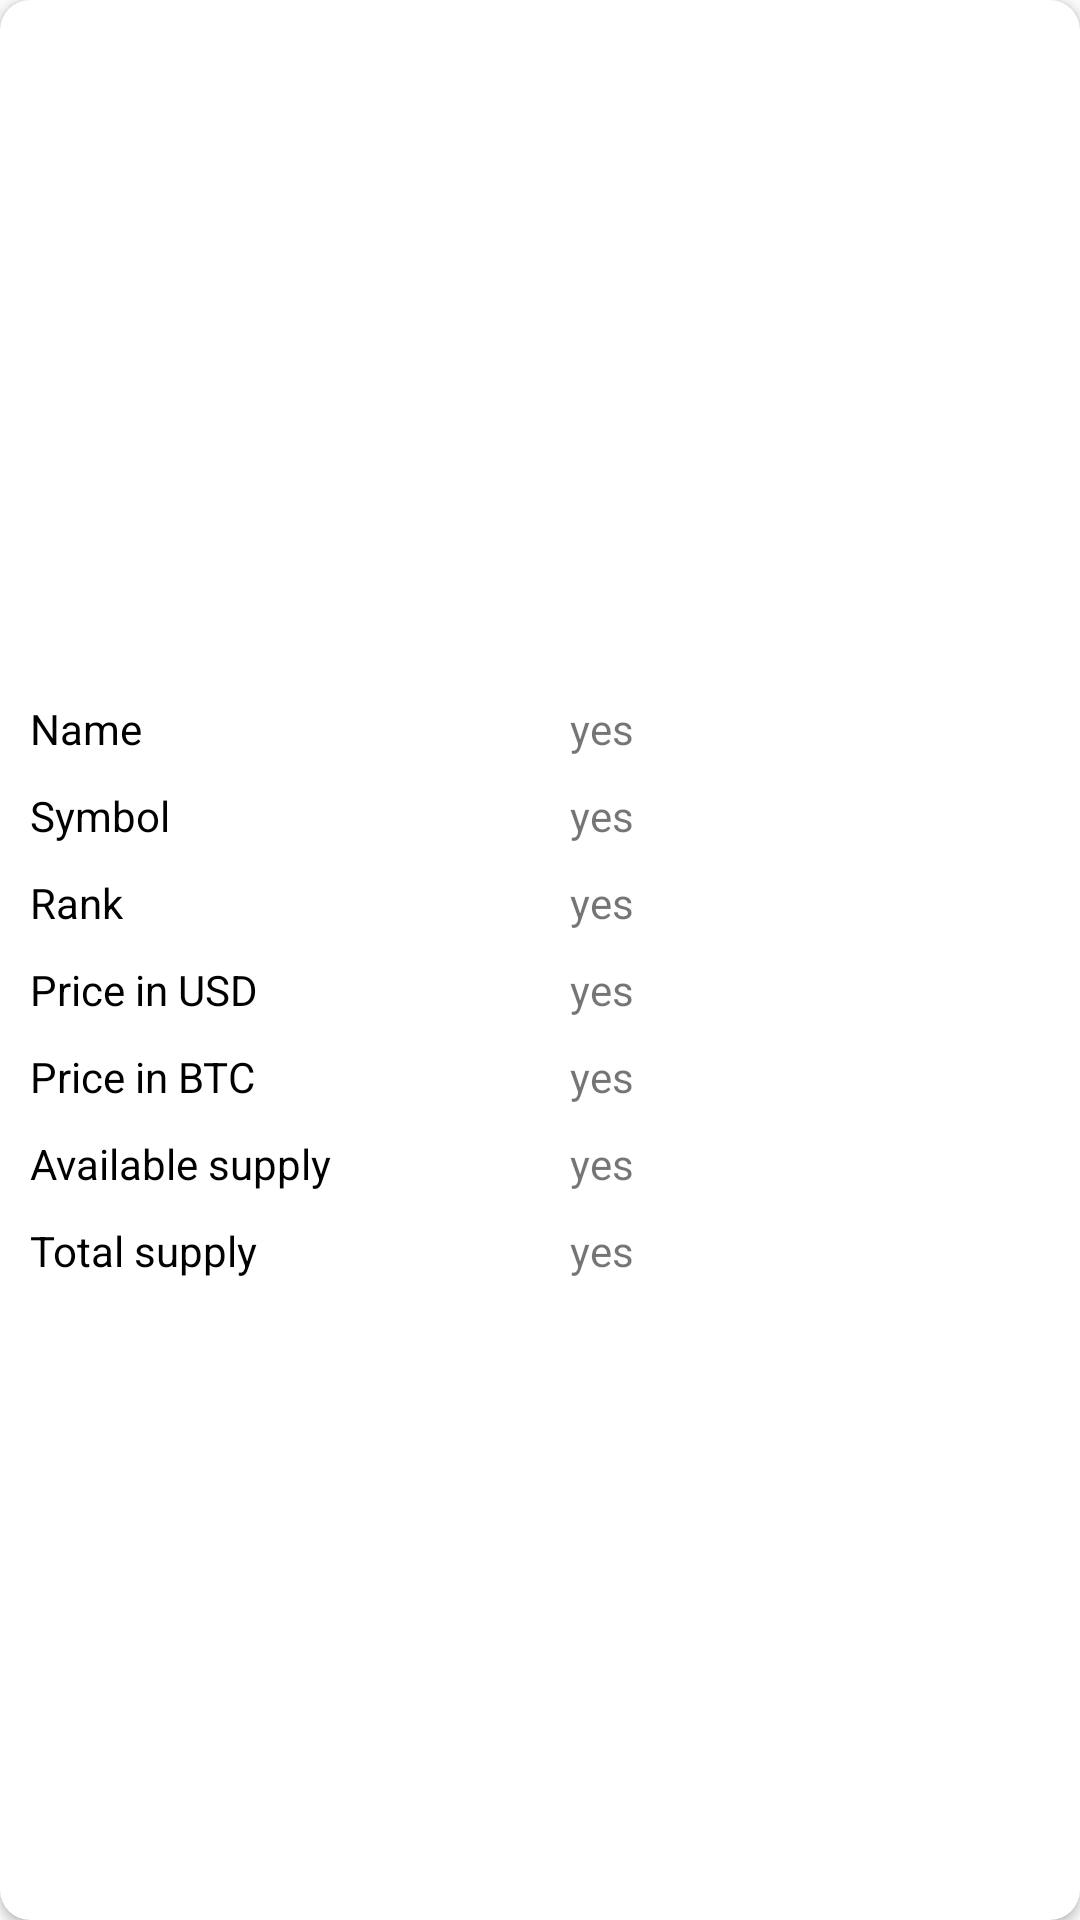

Produce the Android XML layout that renders to this screen, including the resource entries it uses.
<!-- AndroidManifest.xml: application theme AppTheme -->
<!-- res/layout/crypto_item.xml -->
<?xml version="1.0" encoding="utf-8"?>
<layout>

    <android.support.v7.widget.CardView xmlns:android="http://schemas.android.com/apk/res/android"

        xmlns:app="http://schemas.android.com/apk/res-auto"
        android:id="@+id/cardView"
        android:layout_width="match_parent"
        android:layout_height="300dp"
        android:layout_margin="15dp"
        android:layout_marginLeft="20dp"
        android:layout_marginRight="20dp"
        android:layout_marginBottom="8dp"
        android:elevation="10dp"
        app:cardCornerRadius="10dp">

        <LinearLayout
            android:layout_width="match_parent"
            android:layout_height="match_parent"
            android:gravity="center">

            <android.support.constraint.ConstraintLayout
                android:layout_width="match_parent"
                android:layout_height="wrap_content"
                app:layout_constraintStart_toStartOf="parent"
                app:layout_constraintTop_toTopOf="parent"
                app:layout_constraintEnd_toEndOf="parent"
                app:layout_constraintBottom_toBottomOf="parent">

                <LinearLayout
                    android:id="@+id/first"
                    android:layout_width="match_parent"
                    android:layout_height="wrap_content"
                    android:layout_marginTop="20dp"
                    android:orientation="horizontal"
                    app:layout_constraintTop_toTopOf="parent">

                    <TextView
                        android:layout_width="0dp"
                        android:layout_height="wrap_content"
                        android:layout_marginLeft="10dp"
                        android:layout_weight="1"
                        android:text="Name"
                        android:textColor="#000000" />

                    <TextView
                        android:id="@+id/name"
                        android:layout_width="0dp"
                        android:layout_height="wrap_content"
                        android:layout_marginLeft="10dp"
                        android:layout_weight="1"
                        android:text="yes" />
                </LinearLayout>

                <LinearLayout
                    android:id="@+id/second"
                    android:layout_width="match_parent"
                    android:layout_height="wrap_content"
                    android:layout_marginTop="10dp"
                    android:orientation="horizontal"
                    app:layout_constraintTop_toBottomOf="@id/first">

                    <TextView
                        android:layout_width="0dp"
                        android:layout_height="wrap_content"
                        android:layout_marginLeft="10dp"
                        android:layout_weight="1"
                        android:text="Symbol"
                        android:textColor="#000000" />

                    <TextView
                        android:id="@+id/symbol"
                        android:layout_width="0dp"
                        android:layout_height="wrap_content"
                        android:layout_marginLeft="10dp"
                        android:layout_weight="1"
                        android:text="yes" />
                </LinearLayout>


                <LinearLayout
                    android:id="@+id/third"
                    android:layout_width="match_parent"
                    android:layout_height="wrap_content"
                    android:layout_marginTop="10dp"
                    android:orientation="horizontal"
                    app:layout_constraintTop_toBottomOf="@id/second">

                    <TextView
                        android:layout_width="0dp"
                        android:layout_height="wrap_content"
                        android:layout_marginLeft="10dp"
                        android:layout_weight="1"

                        android:text="Rank"
                        android:textColor="#000000" />

                    <TextView
                        android:id="@+id/rank"
                        android:layout_width="0dp"
                        android:layout_height="wrap_content"
                        android:layout_marginLeft="10dp"
                        android:layout_weight="1"
                        android:text="yes"

                        />
                </LinearLayout>

                <LinearLayout
                    android:id="@+id/fourth"
                    android:layout_width="match_parent"
                    android:layout_height="wrap_content"
                    android:layout_marginTop="10dp"
                    android:orientation="horizontal"
                    app:layout_constraintTop_toBottomOf="@id/third">

                    <TextView
                        android:layout_width="0dp"
                        android:layout_height="wrap_content"
                        android:layout_marginLeft="10dp"
                        android:layout_weight="1"
                        android:text="Price in USD"
                        android:textColor="#000000" />

                    <TextView
                        android:id="@+id/priceInUSD"
                        android:layout_width="0dp"
                        android:layout_height="wrap_content"
                        android:layout_marginLeft="10dp"
                        android:layout_weight="1"
                        android:text="yes"

                        />
                </LinearLayout>

                <LinearLayout
                    android:id="@+id/fifth"
                    android:layout_width="match_parent"
                    android:layout_height="wrap_content"
                    android:layout_marginTop="10dp"
                    android:orientation="horizontal"
                    app:layout_constraintTop_toBottomOf="@id/fourth">

                    <TextView
                        android:layout_width="0dp"
                        android:layout_height="wrap_content"
                        android:layout_marginLeft="10dp"
                        android:layout_weight="1"
                        android:text="Price in BTC"
                        android:textColor="#000000" />

                    <TextView
                        android:id="@+id/priceINBTc"
                        android:layout_width="0dp"
                        android:layout_height="wrap_content"
                        android:layout_marginLeft="10dp"
                        android:layout_weight="1"
                        android:text="yes"

                        />
                </LinearLayout>

                <LinearLayout
                    android:id="@+id/sixth"
                    android:layout_width="match_parent"
                    android:layout_height="wrap_content"
                    android:layout_marginTop="10dp"
                    android:orientation="horizontal"
                    app:layout_constraintTop_toBottomOf="@id/fifth">

                    <TextView
                        android:layout_width="0dp"
                        android:layout_height="wrap_content"
                        android:layout_marginLeft="10dp"
                        android:layout_weight="1"
                        android:text="Available supply"
                        android:textColor="#000000" />

                    <TextView
                        android:id="@+id/availableSupply"
                        android:layout_width="0dp"
                        android:layout_height="wrap_content"
                        android:layout_marginLeft="10dp"
                        android:layout_weight="1"
                        android:text="yes"

                        />
                </LinearLayout>

                <LinearLayout
                    android:id="@+id/seventh"
                    android:layout_width="match_parent"
                    android:layout_height="wrap_content"
                    android:layout_marginTop="10dp"
                    android:orientation="horizontal"
                    app:layout_constraintTop_toBottomOf="@id/sixth">

                    <TextView
                        android:layout_width="0dp"
                        android:layout_height="wrap_content"
                        android:layout_marginLeft="10dp"
                        android:layout_weight="1"
                        android:text="Total supply"
                        android:textColor="#000000" />

                    <TextView
                        android:id="@+id/totalSupply"
                        android:layout_width="0dp"
                        android:layout_height="wrap_content"
                        android:layout_marginLeft="10dp"
                        android:layout_weight="1"
                        android:text="yes"

                        />
                </LinearLayout>

            </android.support.constraint.ConstraintLayout>
        </LinearLayout>

    </android.support.v7.widget.CardView>
</layout>
<!-- resources referenced by this layout -->
<resources>
  <style name="AppTheme" parent="Theme.AppCompat.Light.NoActionBar">
          
          <item name="colorPrimary">@color/colorPrimary</item>
          <item name="colorPrimaryDark">@color/colorPrimaryDark</item>
          <item name="colorAccent">@color/colorAccent</item>
          <item name="android:windowBackground">@color/colorwindowBackground</item>
          <item name="colorButtonNormal">@color/colorButtonNormal</item>
      </style>
  <color name="colorPrimary">#4CAF50</color>
  <color name="colorPrimaryDark">#43A047</color>
  <color name="colorAccent">#81C784</color>
  <color name="colorwindowBackground">#fcfbfb</color>
  <color name="colorButtonNormal">#e8f5e9</color>
</resources>
